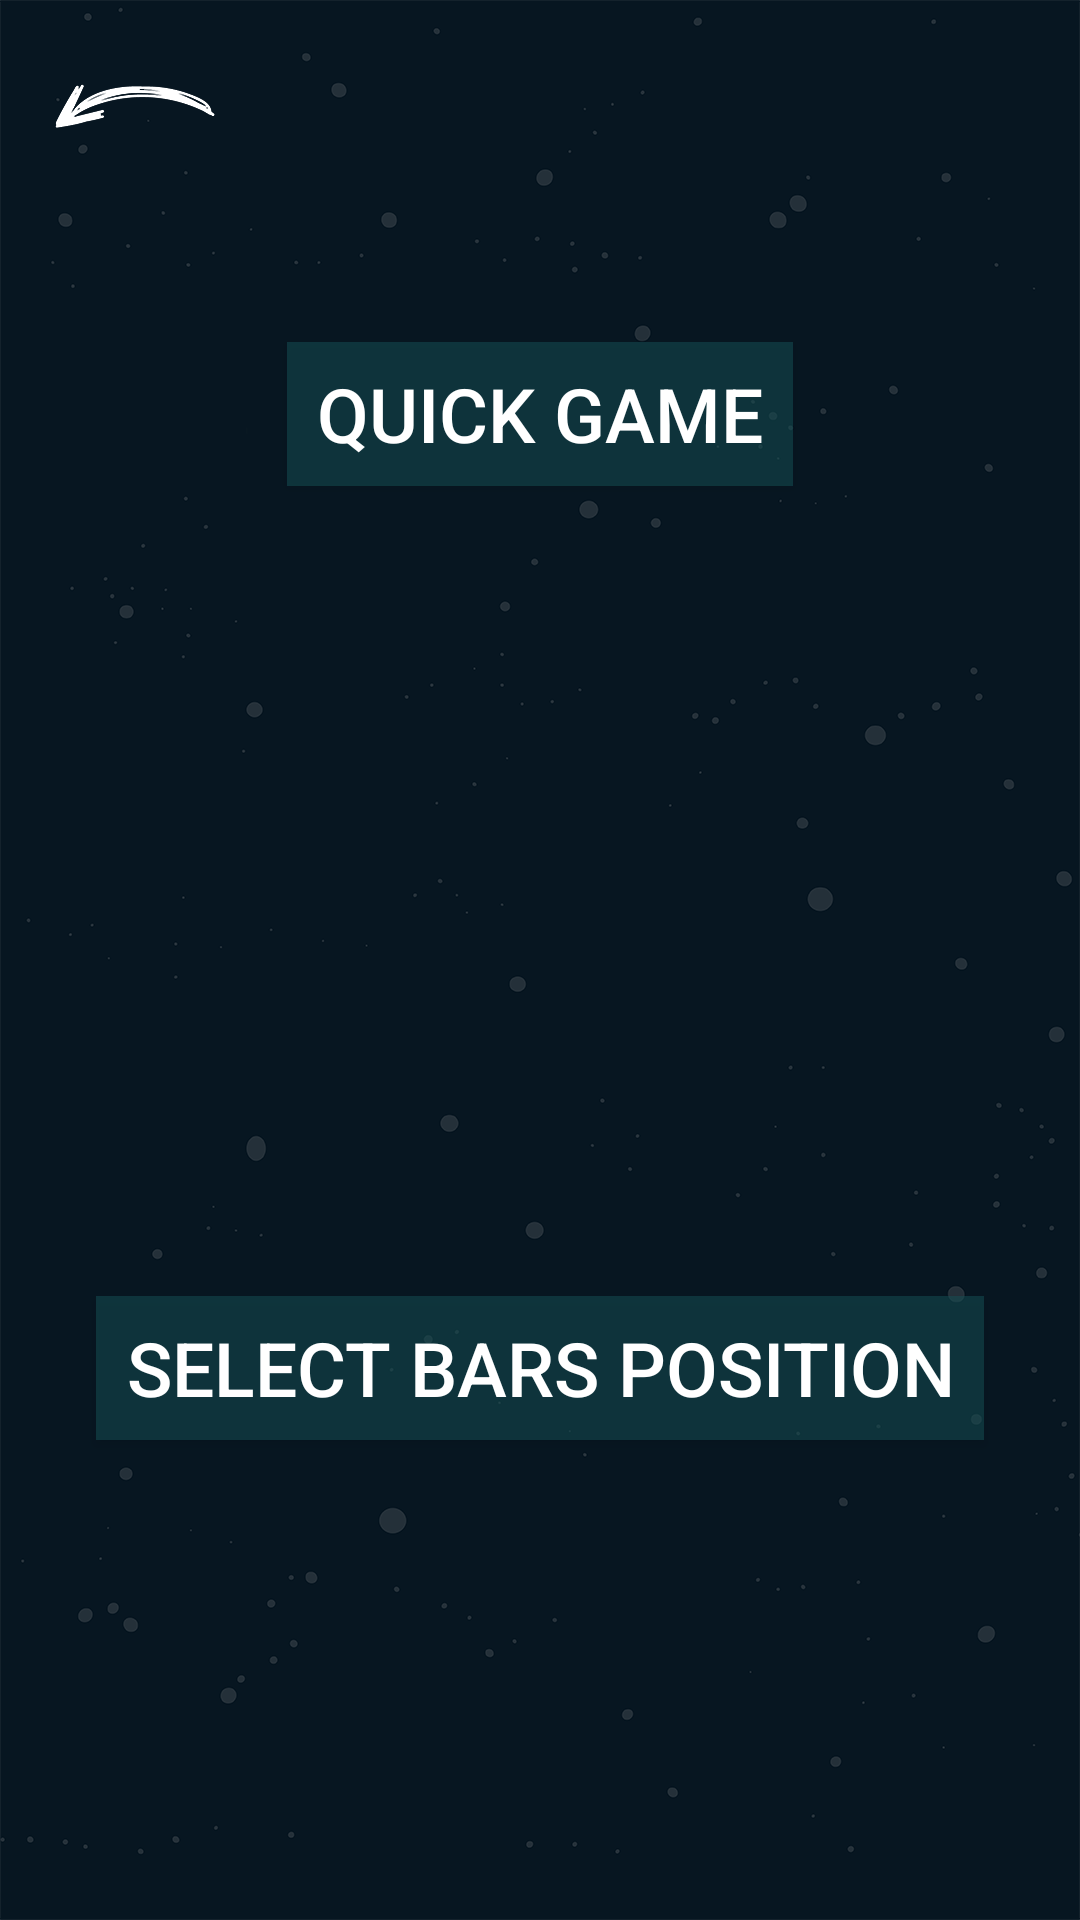

Layout XML and referenced resources for this Android screen:
<!-- AndroidManifest.xml: application theme AppTheme -->
<!-- res/layout/content_choose_match_type.xml -->
<?xml version="1.0" encoding="utf-8"?>
<LinearLayout xmlns:android="http://schemas.android.com/apk/res/android"
    xmlns:app="http://schemas.android.com/apk/res-auto"
    xmlns:tools="http://schemas.android.com/tools"
    android:layout_width="match_parent"
    android:layout_height="match_parent"
    android:paddingBottom="@dimen/activity_vertical_margin"
    android:paddingLeft="@dimen/activity_horizontal_margin"
    android:paddingRight="@dimen/activity_horizontal_margin"
    android:paddingTop="@dimen/activity_vertical_margin"
    app:layout_behavior="@string/appbar_scrolling_view_behavior"
    tools:context=".ChooseMatchTypeActivity"
    tools:showIn="@layout/activity_choose_match_type"
    android:orientation="vertical"
    android:background="@drawable/background_instructions"
    >

    <Button
        android:layout_width="wrap_content"
        android:layout_height="wrap_content"
        android:id="@+id/button_back_home"
        android:background="#00ffffff"
        android:onClick="goToMainActivity" />

    <Button
        android:layout_width="wrap_content"
        android:layout_height="wrap_content"
        android:text="QUICK GAME"
        android:id="@+id/button_quick_game"
        android:layout_marginTop="50dp"
        android:textSize="25sp"
        android:textColor="#ffffff"
        android:background="#86ffffff"
        android:backgroundTint="#155056"
        android:onClick="goToSelectPlayers"
        android:layout_gravity="center_horizontal"
        android:paddingLeft="10dp"
        android:paddingRight="10dp"
        android:layout_marginBottom="220dp" />

    <Button
        android:layout_width="wrap_content"
        android:layout_height="wrap_content"
        android:text="SELECT BARS POSITION"
        android:id="@+id/button_customized_game"
        android:layout_gravity="center_horizontal"
        android:layout_marginTop="50dp"
        android:textSize="25sp"
        android:textColor="#ffffff"
        android:background="#86ffffff"
        android:backgroundTint="#155056"
        android:onClick="goToMakeYourBars"
        android:paddingLeft="10dp"
        android:paddingRight="10dp" />
</LinearLayout>
<!-- res/layout/activity_choose_match_type.xml (included above) -->
<?xml version="1.0" encoding="utf-8"?>
<android.support.design.widget.CoordinatorLayout xmlns:android="http://schemas.android.com/apk/res/android"
    xmlns:app="http://schemas.android.com/apk/res-auto"
    xmlns:tools="http://schemas.android.com/tools"
    android:layout_width="match_parent"
    android:layout_height="match_parent"
    android:fitsSystemWindows="true"
    tools:context=".ChooseMatchTypeActivity">

    <android.support.design.widget.AppBarLayout
        android:layout_width="match_parent"
        android:layout_height="wrap_content"
        android:theme="@style/AppTheme.AppBarOverlay">


    </android.support.design.widget.AppBarLayout>

    <include layout="@layout/content_choose_match_type" />


</android.support.design.widget.CoordinatorLayout>
<!-- resources referenced by this layout -->
<resources>
  <dimen name="activity_horizontal_margin">0dp</dimen>
  <dimen name="activity_vertical_margin">16dp</dimen>
  <!-- drawable background_instructions: png bitmap (drawable-xxhdpi, 83800 bytes) -->
  <style name="AppTheme.AppBarOverlay" parent="ThemeOverlay.AppCompat.Dark.ActionBar" />
  <style name="AppTheme" parent="Theme.AppCompat.Light.DarkActionBar"> --&gt;
          
          <item name="colorPrimary">@color/colorPrimary</item>
          <item name="colorPrimaryDark">@color/colorPrimaryDark</item>
          <item name="colorAccent">@color/colorAccent</item>
          <item name="android:windowEnableSplitTouch">false</item>
          <item name="android:splitMotionEvents">false</item>
      </style>
  <color name="colorPrimary">#071621</color>
  <color name="colorPrimaryDark">#071621</color>
  <color name="colorAccent">#155056</color>
</resources>
